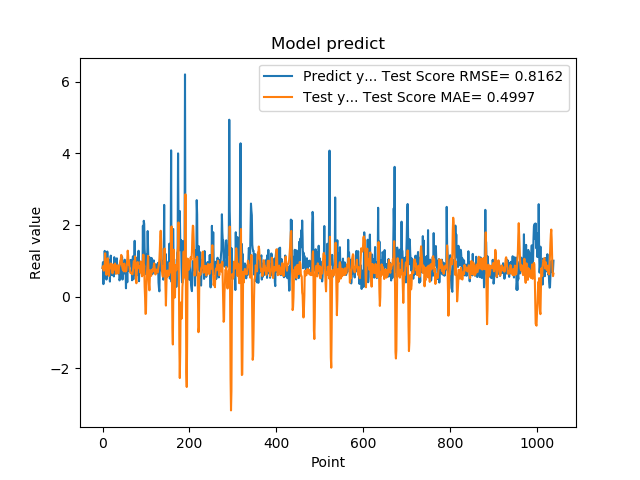

Source data for this figure (header and first rows):
7.976629734039306641e-01, 8.011694186743955060e-01
9.608020186424257592e-01, 8.469562261916533386e-01
3.470349907875061035e-01, 7.604982685030642342e-01
9.546210169792177513e-01, 7.207717902889861916e-01
5.251880288124084473e-01, 8.680865263607322468e-01
1.275226235389709695e+00, 8.835944892428256869e-01
8.723750114440917969e-01, 1.208527485336669871e+00
7.321749925613403320e-01, 9.495050601930629108e-01
7.640249729156494141e-01, 8.177683332641755287e-01
4.752210080623626154e-01, 6.043545147852624755e-01
7.414129972457885742e-01, 7.303040979154994394e-01
1.258002042770385520e+00, 8.314130999109804465e-01
7.274609804153442383e-01, 1.069584492720254243e+00
7.892770171165466309e-01, 9.938969884738529936e-01
6.914690136909484863e-01, 8.095303063821303047e-01
7.093830108642578125e-01, 5.770771810626419418e-01
1.014547944068908691e+00, 7.923229267771110251e-01
4.182830154895783026e-01, 7.849763623204321084e-01
1.002280950546264648e+00, 8.415391441576920428e-01
1.143296003341674805e+00, 9.235969387993936408e-01
6.746559739112854004e-01, 8.887688400690831880e-01
6.009536385536193848e-01, 9.093691129793837202e-01
6.538079977035522461e-01, 7.158639503785202418e-01
7.814120054244995117e-01, 6.484986120715285907e-01
8.469259738922119141e-01, 8.878843320940357220e-01
6.482390165328979492e-01, 8.751691837666680795e-01
5.623700022697448730e-01, 8.013611212129091443e-01
1.099647998809814453e+00, 7.532642755243017518e-01
9.541710019111632191e-01, 8.813638679843797119e-01
6.694499850273132324e-01, 9.221451576774531977e-01
6.464660167694091797e-01, 8.343123047267377856e-01
8.223180174827575684e-01, 6.360417428333631218e-01
8.300920128822326660e-01, 7.071286132153911108e-01
1.067314028739929199e+00, 7.800935764147903795e-01
6.827279925346374512e-01, 8.723846099605444548e-01
6.464239954948425293e-01, 6.861058127626318282e-01
6.881093978881835938e-01, 6.487266663913382470e-01
6.500350236892700195e-01, 6.440713477707379342e-01
8.693690299987792969e-01, 8.339673690890176960e-01
4.518609941005706787e-01, 8.562134704289731113e-01
4.952389895915984552e-01, 9.202610388011568388e-01
6.850870251655578613e-01, 1.004667403352474730e+00
8.653740286827087402e-01, 1.031715660087324293e+00
7.400469779968261719e-01, 1.163983592020823687e+00
8.204330205917358398e-01, 1.135773747139001255e+00
1.108605027198791504e+00, 8.498135069849435119e-01
4.751499891281127930e-01, 7.835368096184717190e-01
9.457899928092955433e-01, 7.390107720948786429e-01
7.877500057220458984e-01, 7.883974029822566898e-01
9.367713332176208496e-01, 7.044231906447018243e-01
6.470239758491516113e-01, 9.229271397950099542e-01
1.029777050018310325e+00, 7.239036806119045764e-01
9.328820109367371716e-01, 7.530989428268144437e-01
7.528370022773742676e-01, 6.988335932218462387e-01
2.307340055704117099e-01, 7.229424152934129655e-01
8.772729635238647461e-01, 7.252158243843046526e-01
7.876309752464294434e-01, 8.858662851517782322e-01
3.992269933223724365e-01, 1.059981350917554632e+00
9.923512339591979980e-01, 1.281789526850162453e+00
7.200859785079956055e-01, 1.146601318561450311e+00
7.269890308380126953e-01, 8.906634561207155132e-01
... 979 more rows
